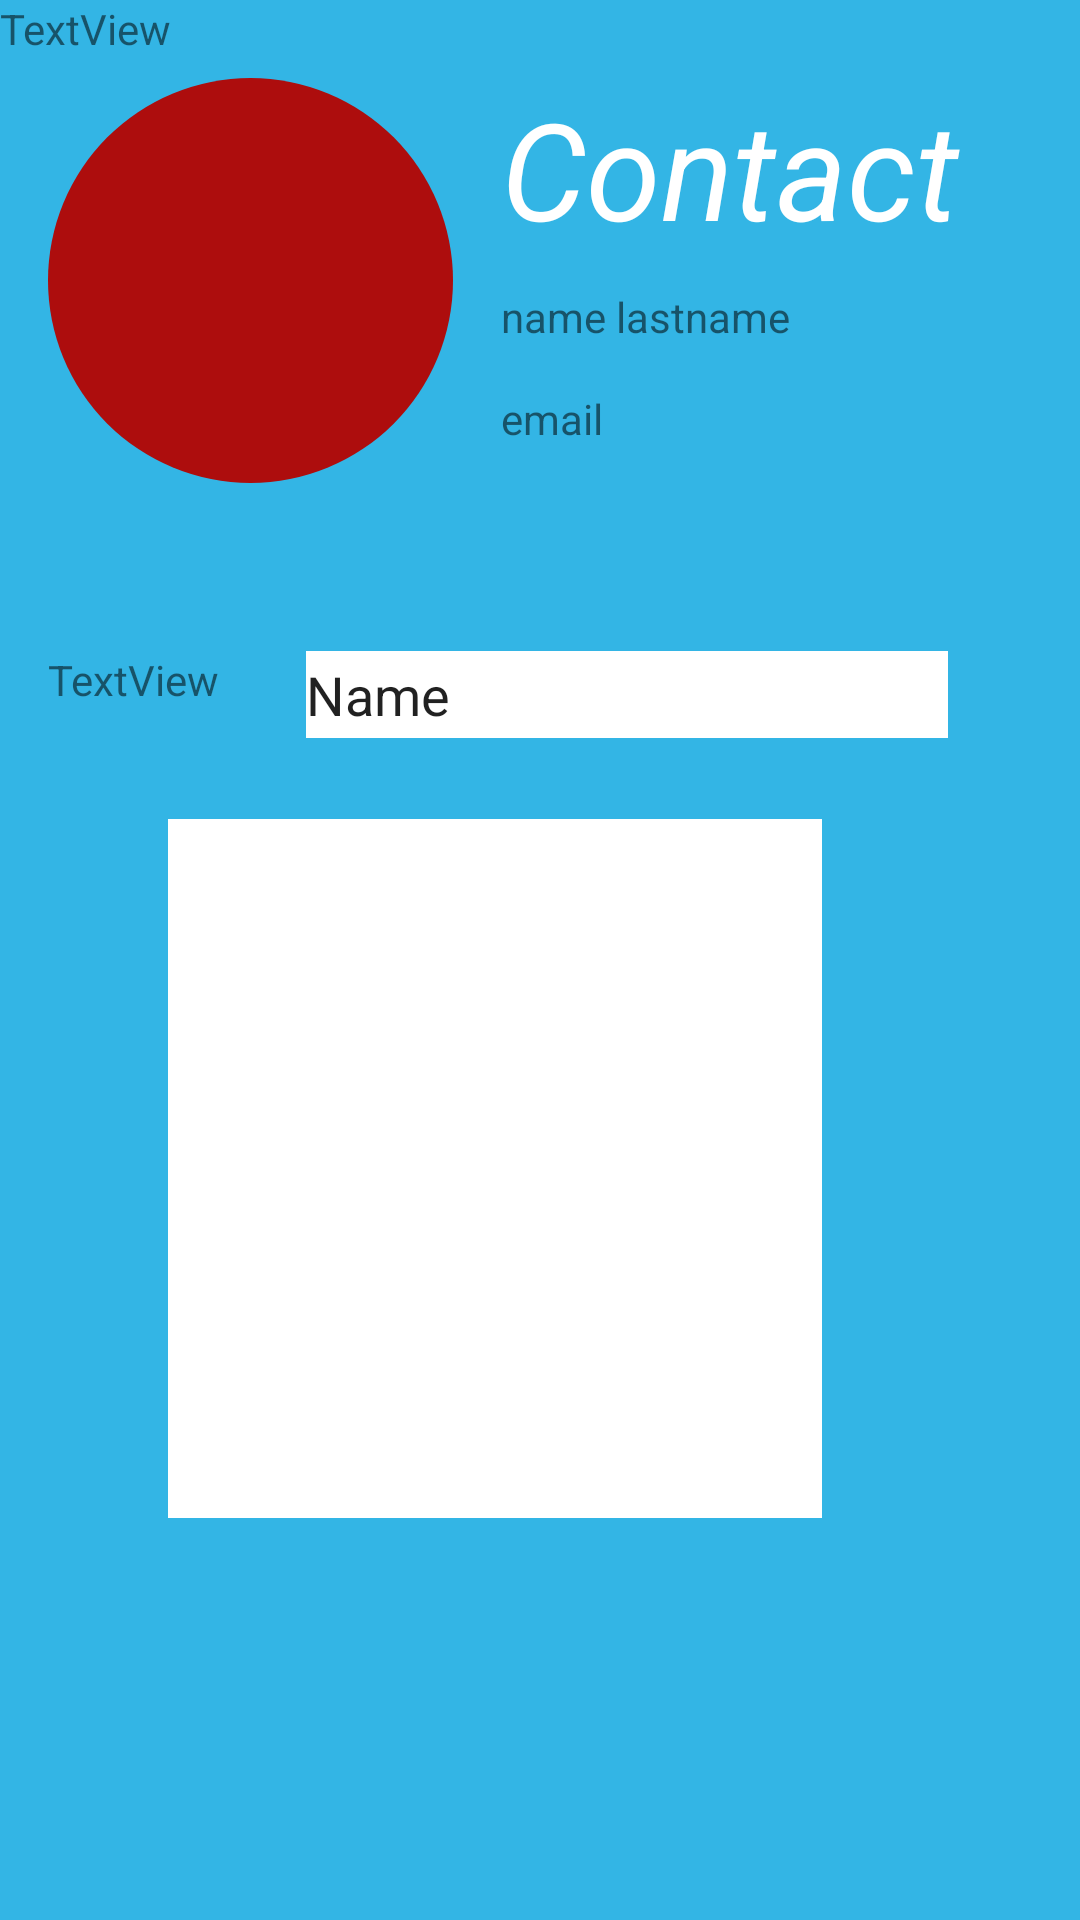

This screen was rendered from an Android layout file. Write that file and the resources it references.
<!-- AndroidManifest.xml: application theme AppTheme -->
<!-- res/layout/fragment_doctor.xml -->
<android.support.constraint.ConstraintLayout xmlns:android="http://schemas.android.com/apk/res/android"
    xmlns:app="http://schemas.android.com/apk/res-auto"
    xmlns:tools="http://schemas.android.com/tools"
    android:layout_width="match_parent"
    android:layout_height="match_parent"
    android:background="@android:color/holo_blue_light"
    tools:context="com.example.user.seconddiabetesapp.Fragments.Doctor">

    
    <TextView
        android:id="@+id/editText2"
        android:layout_width="200dp"
        android:layout_height="62dp"
        android:layout_marginStart="16dp"
        android:ems="10"
        android:enabled="false"
        android:longClickable="false"
        android:selectAllOnFocus="false"
        android:text="Contact"
        android:textAppearance="@style/HeadingTextViewStyle"
        android:textColor="@android:color/white"
        android:textIsSelectable="false"
        android:textStyle="italic"
        app:layout_constraintTop_toTopOf="parent"
        android:layout_marginTop="26dp"
        app:layout_constraintLeft_toRightOf="@+id/imageView3"
        android:layout_marginLeft="8dp" />

    <ImageView
        android:id="@+id/imageView3"
        android:layout_width="135dp"
        android:layout_height="135dp"
        android:layout_marginLeft="16dp"
        android:layout_marginTop="26dp"
        app:layout_constraintLeft_toLeftOf="parent"
        app:layout_constraintTop_toTopOf="parent"
        app:srcCompat="@drawable/circle" />

    <TextView
        android:id="@+id/textView12"
        android:layout_width="wrap_content"
        android:layout_height="wrap_content"
        android:text="TextView"
        android:layout_marginLeft="16dp"
        app:layout_constraintLeft_toLeftOf="parent"
        android:layout_marginTop="56dp"
        app:layout_constraintTop_toBottomOf="@+id/imageView3" />

    <EditText
        android:id="@+id/editText8"
        android:layout_width="214dp"
        android:layout_height="29dp"
        android:layout_marginLeft="25dp"
        android:layout_marginTop="129dp"
        android:background="@android:color/white"
        android:ems="10"
        android:inputType="textPersonName"
        android:text="Name"
        app:layout_constraintLeft_toRightOf="@+id/textView12"
        app:layout_constraintTop_toBottomOf="@+id/editText2"
        android:layout_marginRight="8dp"
        app:layout_constraintRight_toRightOf="parent"
        app:layout_constraintHorizontal_bias="0.1" />

    <EditText
        android:id="@+id/editText9"
        android:layout_width="218dp"
        android:layout_height="233dp"
        android:layout_marginTop="27dp"
        android:background="@android:color/white"
        android:ems="10"
        android:inputType="textMultiLine"
        app:layout_constraintTop_toBottomOf="@+id/editText8"
        android:layout_marginRight="86dp"
        app:layout_constraintRight_toRightOf="parent" />

    <TextView
        android:id="@+id/textView13"
        android:layout_width="105dp"
        android:layout_height="26dp"
        android:layout_marginLeft="16dp"
        android:text="name lastname"
        app:layout_constraintLeft_toRightOf="@+id/imageView3"
        android:layout_marginTop="8dp"
        app:layout_constraintTop_toBottomOf="@+id/editText2" />

    <TextView
        android:id="@+id/textView14"
        android:layout_width="wrap_content"
        android:layout_height="wrap_content"
        android:layout_marginLeft="16dp"
        android:text="email"
        app:layout_constraintLeft_toRightOf="@+id/imageView3"
        android:layout_marginTop="8dp"
        app:layout_constraintTop_toBottomOf="@+id/textView13" />

    <TextView
        android:id="@+id/textView15"
        android:layout_width="wrap_content"
        android:layout_height="wrap_content"
        android:text="TextView"
        tools:layout_editor_absoluteX="16dp"
        tools:layout_editor_absoluteY="273dp" />

</android.support.constraint.ConstraintLayout>
<!-- resources referenced by this layout -->
<resources>
  <!-- drawable circle (drawable) -->
  <?xml version="1.0" encoding="utf-8"?>
  <shape xmlns:android="http://schemas.android.com/apk/res/android"
      android:shape="oval" >
      <solid
          android:color="#ad0d0d" />
  
      <size
          android:width="80dp"
          android:height="80dp"/>
  </shape>
  <style name="HeadingTextViewStyle" parent="TextAppearance.AppCompat.Medium">
          <item name="android:textSize">45sp</item>
          <item name="android:textColor">@android:color/white</item>
          <item name="android:textIsSelectable">false</item>
          <item name="android:textStyle">italic</item>
      </style>
  <style name="AppTheme" parent="Theme.Design.Light.NoActionBar">
          
          <item name="colorPrimary">@color/colorPrimary</item>
          <item name="colorPrimaryDark">@color/colorPrimaryDark</item>
          <item name="colorAccent">@color/colorAccent</item>
      </style>
  <color name="colorPrimary">#ff33b5e5</color>
  <color name="colorPrimaryDark">#2688AC</color>
  <color name="colorAccent">#E533B5</color>
</resources>
